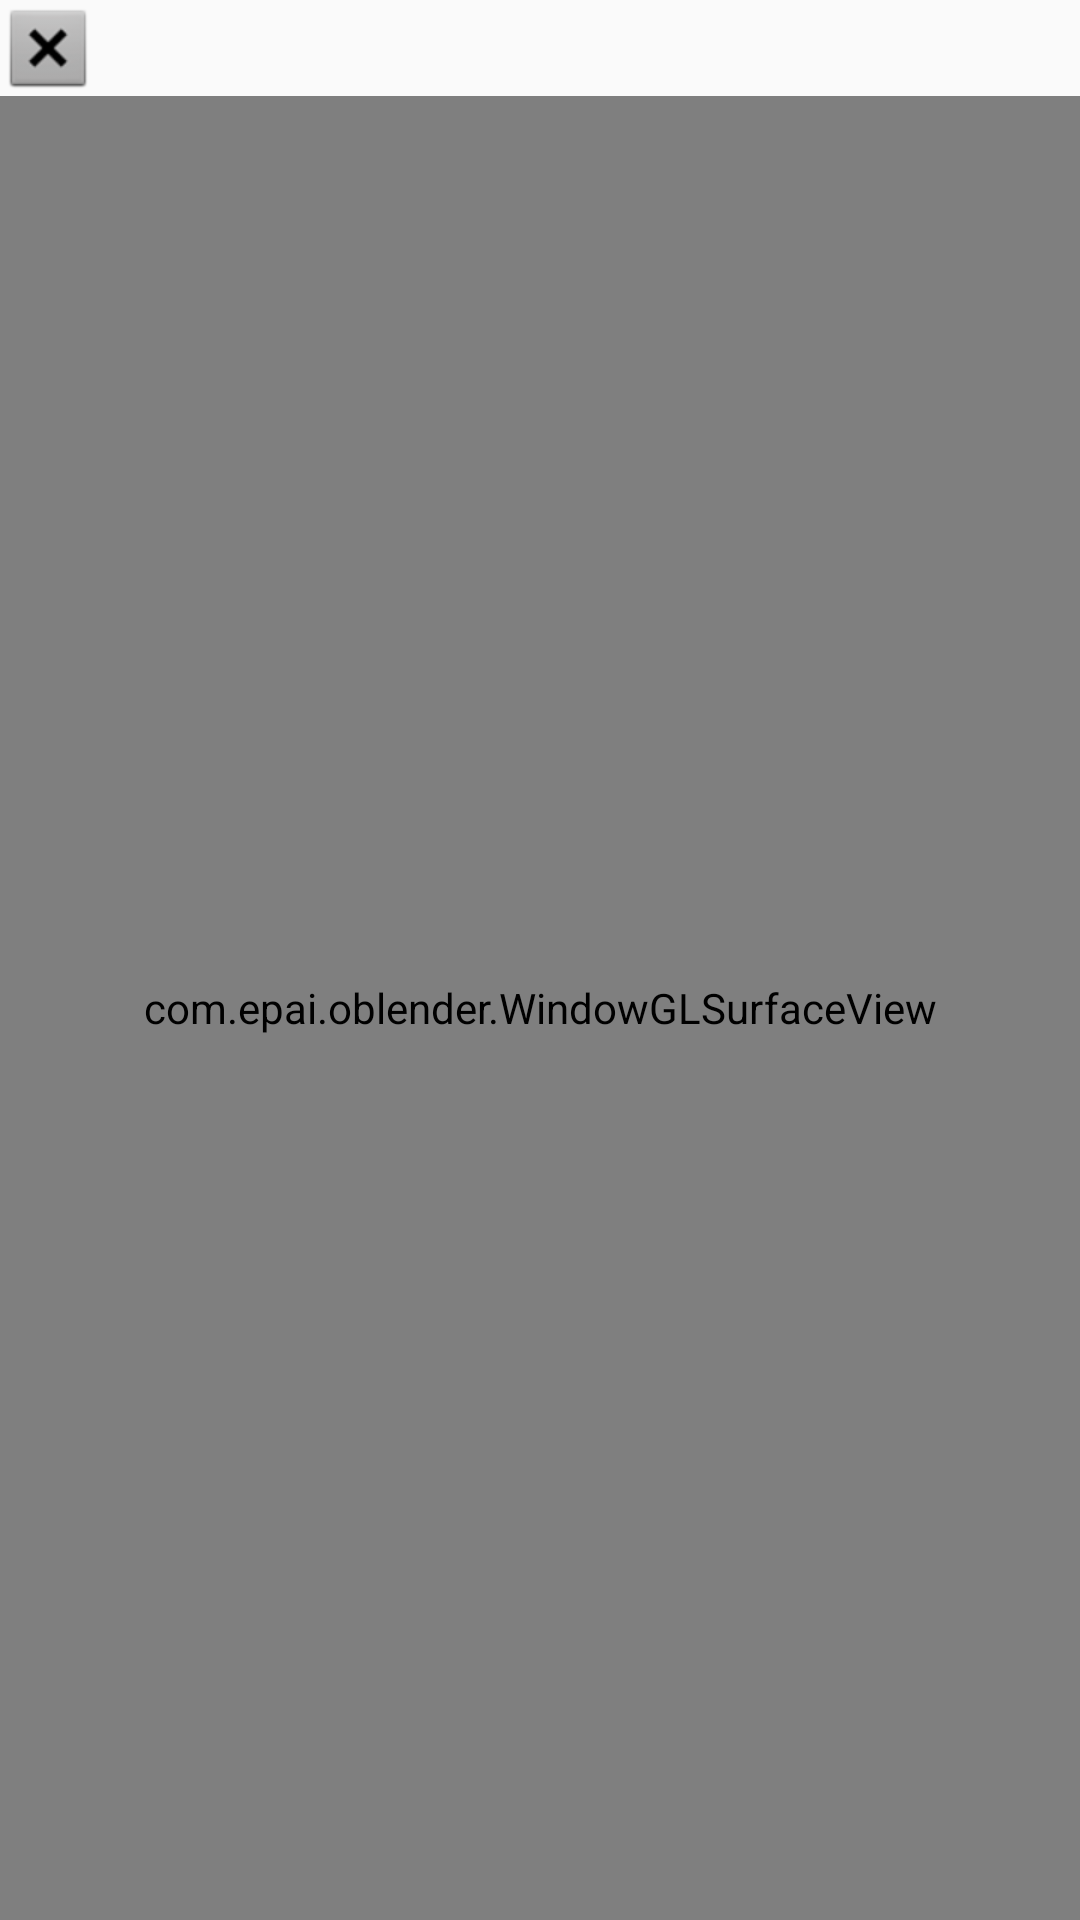

This screen was rendered from an Android layout file. Write that file and the resources it references.
<!-- AndroidManifest.xml: application theme Theme.OBlender -->
<!-- res/layout/fragment_window.xml -->
<?xml version="1.0" encoding="utf-8"?>
<LinearLayout xmlns:android="http://schemas.android.com/apk/res/android"
    xmlns:app="http://schemas.android.com/apk/res-auto"
    xmlns:tools="http://schemas.android.com/tools"
    android:layout_width="match_parent"
    android:layout_height="match_parent"
    android:orientation="vertical"
    tools:context=".WindowFragment">

    

    <ImageView
        android:id="@+id/imageView"
        android:layout_width="wrap_content"
        android:layout_height="wrap_content"
        android:src="@android:drawable/btn_dialog" />

    <com.epai.oblender.WindowGLSurfaceView
        android:id="@+id/glsurfaceviewWindow"
        android:layout_width="match_parent"
        android:layout_height="match_parent">

    </com.epai.oblender.WindowGLSurfaceView>

</LinearLayout>
<!-- resources referenced by this layout -->
<resources>
  <style name="Theme.OBlender" parent="Theme.AppCompat.Light.NoActionBar">
          
          <item name="colorPrimary">@color/purple_500</item>
          <item name="colorPrimaryVariant">@color/purple_700</item>
          <item name="colorOnPrimary">@color/white</item>
          
          <item name="colorSecondary">@color/teal_200</item>
          <item name="colorSecondaryVariant">@color/teal_700</item>
          <item name="colorOnSecondary">@color/black</item>
          
          <item name="android:statusBarColor" tools:targetApi="l">?attr/colorPrimaryVariant</item>
          
      </style>
  <color name="purple_500">#FF6200EE</color>
  <color name="purple_700">#FF3700B3</color>
  <color name="white">#FFFFFFFF</color>
  <color name="teal_200">#FF03DAC5</color>
  <color name="teal_700">#FF018786</color>
  <color name="black">#FF000000</color>
</resources>
